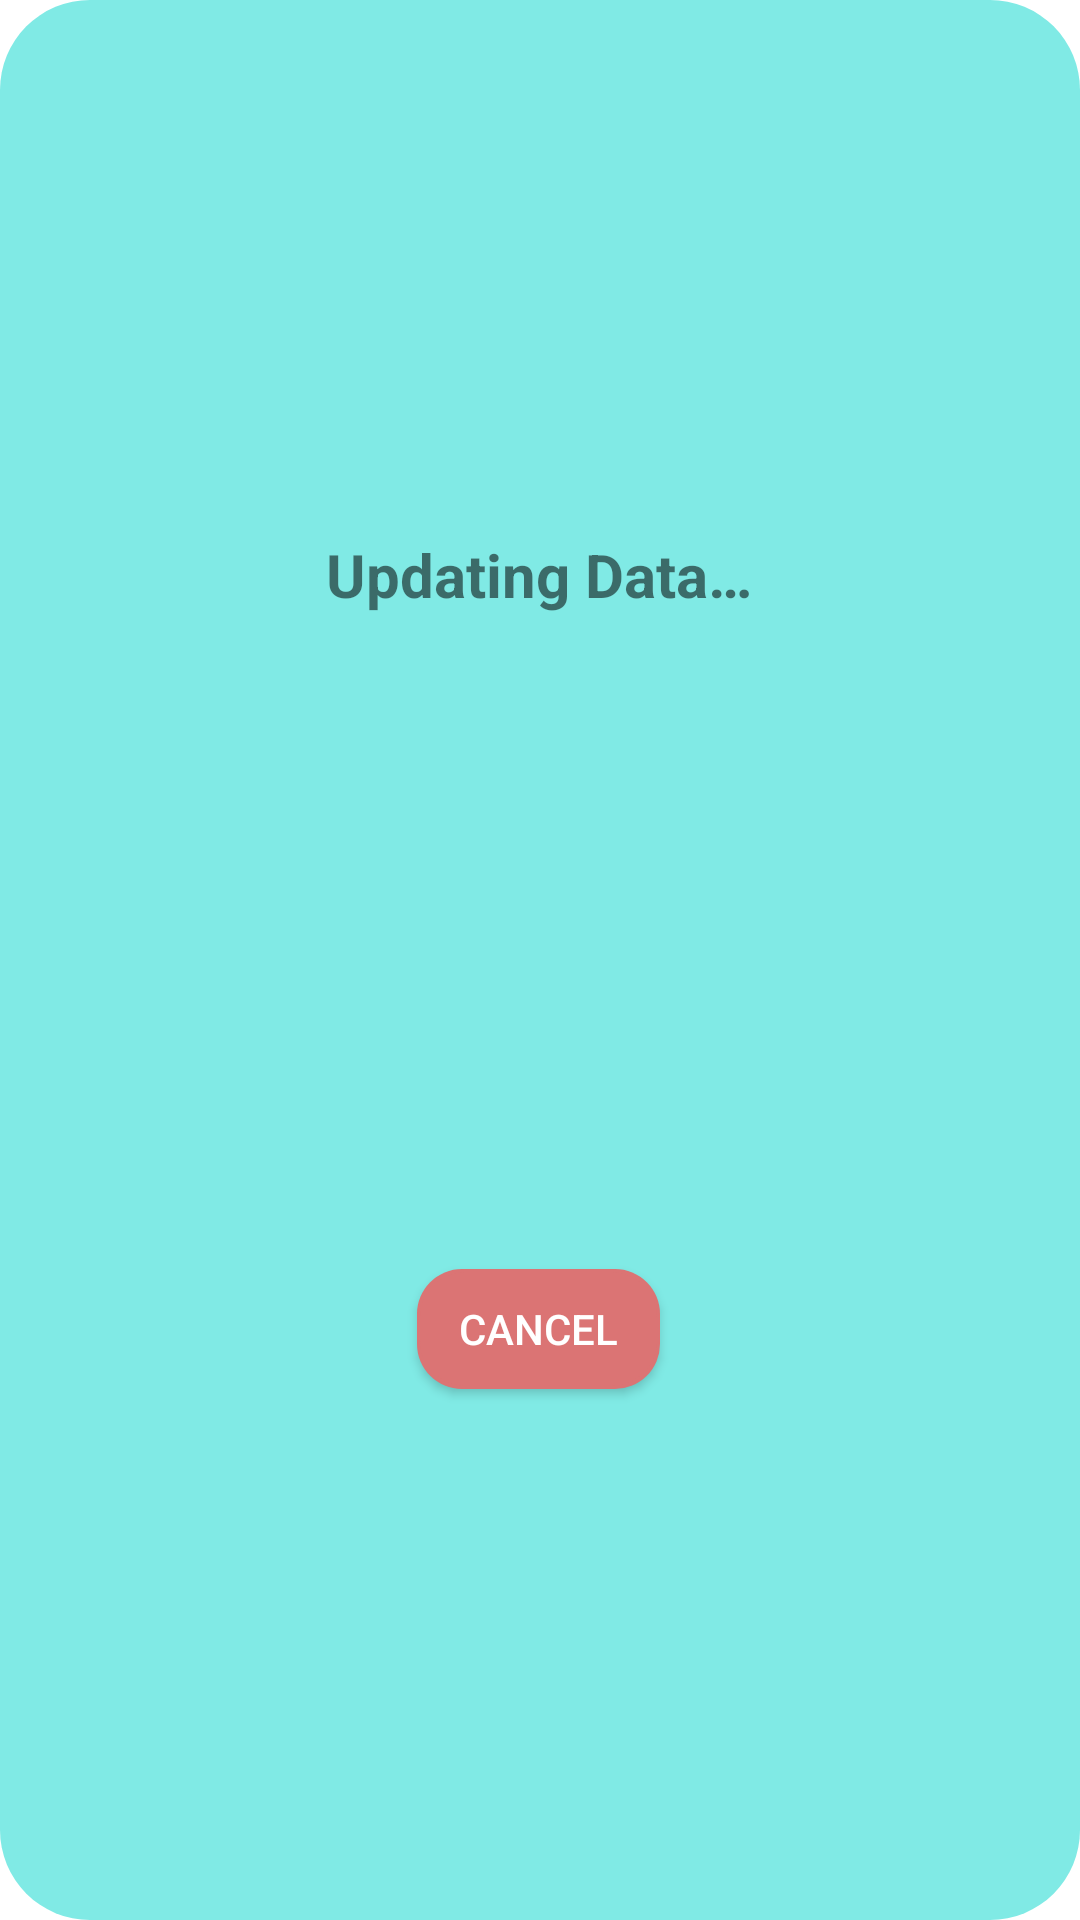

Write the Android layout XML for this screen, with the resource values it uses.
<!-- AndroidManifest.xml: activity theme AppTheme.CustomTheme -->
<!-- res/layout/activity_pop_up_download.xml -->
<?xml version="1.0" encoding="utf-8"?>
<androidx.constraintlayout.widget.ConstraintLayout xmlns:android="http://schemas.android.com/apk/res/android"
    xmlns:app="http://schemas.android.com/apk/res-auto"
    xmlns:tools="http://schemas.android.com/tools"
    android:layout_width="match_parent"
    android:layout_height="match_parent"
    android:background="@drawable/background_popupwindow"
    tools:context=".PopUpDownloadActivity">

    <TextView
        android:id="@+id/text_downloadinprogress"
        android:layout_width="256dp"
        android:layout_height="35dp"
        android:layout_marginBottom="32dp"
        android:text="@string/str_updating_data"
        android:textAlignment="center"
        android:textSize="20sp"
        android:textStyle="bold"
        app:layout_constraintBottom_toTopOf="@+id/progressBar"
        app:layout_constraintEnd_toEndOf="parent"
        app:layout_constraintHorizontal_bias="0.496"
        app:layout_constraintStart_toStartOf="parent"
        tools:ignore="MissingConstraints" />

    <ProgressBar
        android:id="@+id/progressBar"
        android:layout_width="150dp"
        android:layout_height="150dp"
        android:layout_centerInParent="true"
        app:layout_constraintBottom_toBottomOf="parent"
        app:layout_constraintEnd_toEndOf="parent"
        app:layout_constraintStart_toStartOf="parent"
        app:layout_constraintTop_toTopOf="parent"
        tools:ignore="MissingConstraints" />

    <Button
        android:id="@+id/btn_cancel"
        android:layout_width="81dp"
        android:layout_height="40dp"
        android:layout_marginTop="28dp"
        android:background="@drawable/button_canceldownload"
        android:text="@android:string/cancel"
        android:textColor="@android:color/white"
        app:layout_constraintEnd_toEndOf="parent"
        app:layout_constraintHorizontal_bias="0.498"
        app:layout_constraintStart_toStartOf="parent"
        app:layout_constraintTop_toBottomOf="@+id/progressBar" />

</androidx.constraintlayout.widget.ConstraintLayout>
<!-- resources referenced by this layout -->
<resources>
  <!-- drawable background_popupwindow (drawable) -->
  <?xml version="1.0" encoding="utf-8"?>
  <shape xmlns:android="http://schemas.android.com/apk/res/android">
      <solid android:color="@color/backgroundColorLightBlue"/>
      <corners android:radius="30dp"/>
  </shape>
  <!-- drawable button_canceldownload (drawable) -->
  <?xml version="1.0" encoding="utf-8"?>
  <layer-list xmlns:android="http://schemas.android.com/apk/res/android">
      <item>
          <shape  android:shape="rectangle">
              <solid android:color="@color/backgroundRed" />
              <corners android:radius="15dp" />
          </shape>
      </item>
      <item android:right="1dp" android:top="1dp" android:left="1dp" android:bottom="1dp">
          <shape android:shape="rectangle">
              <solid android:color="@color/backgroundRed"/>
              <corners android:radius="15dp"/>
          </shape>
      </item>
  </layer-list>
  <string name="str_updating_data">Updating Data…</string>
  <style name="AppTheme.CustomTheme">
          <item name="windowNoTitle">true</item>
          <item name="android:windowBackground">@android:color/transparent</item>
          <item name="android:windowIsTranslucent">true</item>
          <item name="android:windowCloseOnTouchOutside">true</item>
      </style>
  <color name="backgroundColorLightBlue">#80eae5</color>
  <color name="backgroundRed">#DB7474</color>
</resources>
